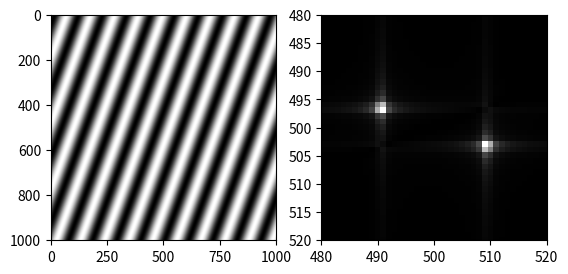

Source code (Python):
import numpy as np
import matplotlib.pyplot as plt
x = np.arange(-500, 501, 1)
X, Y = np.meshgrid(x, x)
wavelength = 100
angle = np.pi/9
grating = np.sin(
    2*np.pi*(X*np.cos(angle) + Y*np.sin(angle)) / wavelength
)
plt.set_cmap("gray")
plt.subplot(121)
plt.imshow(grating)
# Calculate Fourier transform of grating
ft = np.fft.ifftshift(grating)
ft = np.fft.fft2(ft)
ft = np.fft.fftshift(ft)
plt.subplot(122)
plt.imshow(abs(ft))
plt.xlim([480, 520])
plt.ylim([520, 480])  # Note, order is reversed for y
plt.show()